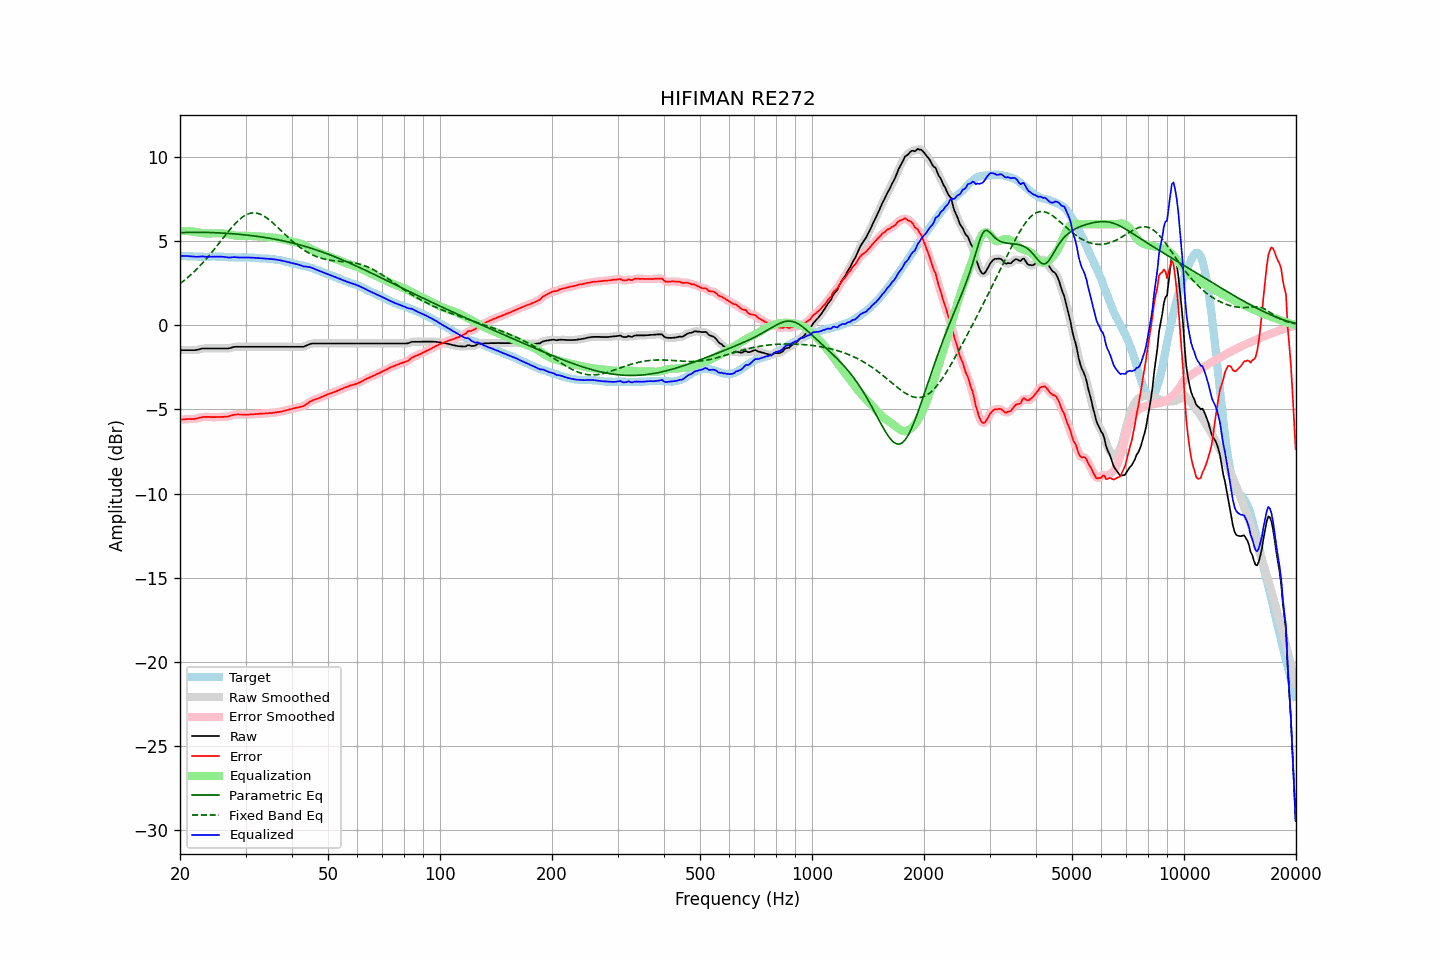

The data file committed next to this chart (first rows):
frequency, raw, error, smoothed, error_smoothed, equalization, parametric_eq, fixed_band_eq, equalized_raw, equalized_smoothed, target
20.00, -1.48, -5.61, -1.48, -5.61, 5.60, 5.50, 2.46, 4.11, 4.11, 4.13
20.20, -1.48, -5.60, -1.48, -5.60, 5.60, 5.50, 2.54, 4.12, 4.12, 4.12
20.40, -1.48, -5.60, -1.48, -5.60, 5.60, 5.50, 2.61, 4.12, 4.12, 4.12
20.61, -1.48, -5.59, -1.48, -5.59, 5.60, 5.51, 2.69, 4.11, 4.11, 4.11
20.81, -1.48, -5.58, -1.48, -5.58, 5.59, 5.51, 2.77, 4.11, 4.11, 4.10
21.02, -1.48, -5.57, -1.48, -5.57, 5.59, 5.51, 2.85, 4.10, 4.10, 4.09
21.23, -1.48, -5.57, -1.48, -5.57, 5.58, 5.51, 2.93, 4.10, 4.10, 4.09
21.44, -1.48, -5.58, -1.49, -5.57, 5.57, 5.51, 3.02, 4.09, 4.09, 4.09
21.66, -1.48, -5.57, -1.49, -5.57, 5.56, 5.51, 3.11, 4.08, 4.08, 4.08
21.87, -1.48, -5.57, -1.48, -5.57, 5.55, 5.51, 3.20, 4.07, 4.07, 4.08
22.09, -1.47, -5.55, -1.47, -5.55, 5.54, 5.52, 3.29, 4.06, 4.06, 4.07
22.31, -1.45, -5.53, -1.46, -5.53, 5.52, 5.52, 3.38, 4.07, 4.06, 4.07
22.54, -1.44, -5.50, -1.43, -5.50, 5.50, 5.51, 3.48, 4.07, 4.07, 4.06
22.76, -1.40, -5.48, -1.41, -5.48, 5.48, 5.51, 3.58, 4.08, 4.08, 4.07
22.99, -1.38, -5.46, -1.39, -5.46, 5.47, 5.51, 3.69, 4.08, 4.08, 4.07
23.22, -1.38, -5.45, -1.38, -5.45, 5.46, 5.51, 3.79, 4.07, 4.07, 4.06
23.45, -1.38, -5.45, -1.38, -5.44, 5.45, 5.51, 3.90, 4.07, 4.07, 4.06
23.69, -1.38, -5.44, -1.38, -5.44, 5.45, 5.51, 4.01, 4.06, 4.06, 4.06
23.92, -1.38, -5.44, -1.38, -5.45, 5.45, 5.50, 4.12, 4.06, 4.06, 4.06
24.16, -1.38, -5.45, -1.38, -5.45, 5.45, 5.50, 4.24, 4.06, 4.06, 4.07
24.40, -1.38, -5.46, -1.38, -5.46, 5.45, 5.50, 4.35, 4.07, 4.07, 4.08
24.65, -1.38, -5.46, -1.38, -5.46, 5.45, 5.49, 4.47, 4.07, 4.07, 4.08
24.89, -1.38, -5.46, -1.38, -5.46, 5.46, 5.49, 4.59, 4.07, 4.07, 4.08
25.14, -1.38, -5.45, -1.38, -5.45, 5.46, 5.49, 4.71, 4.07, 4.07, 4.07
25.39, -1.38, -5.45, -1.38, -5.45, 5.46, 5.48, 4.83, 4.07, 4.07, 4.06
25.65, -1.38, -5.45, -1.38, -5.45, 5.46, 5.48, 4.95, 4.07, 4.07, 4.06
25.91, -1.38, -5.45, -1.38, -5.45, 5.45, 5.47, 5.08, 4.07, 4.07, 4.06
26.16, -1.38, -5.45, -1.38, -5.44, 5.44, 5.47, 5.20, 4.06, 4.06, 4.06
26.43, -1.38, -5.44, -1.39, -5.44, 5.43, 5.46, 5.32, 4.05, 4.05, 4.05
26.69, -1.38, -5.44, -1.39, -5.43, 5.42, 5.45, 5.44, 4.04, 4.03, 4.05
26.96, -1.38, -5.42, -1.38, -5.42, 5.40, 5.45, 5.56, 4.02, 4.02, 4.04
27.23, -1.37, -5.39, -1.36, -5.39, 5.38, 5.44, 5.67, 4.02, 4.02, 4.03
27.50, -1.33, -5.36, -1.33, -5.36, 5.36, 5.43, 5.78, 4.03, 4.03, 4.03
27.77, -1.30, -5.33, -1.31, -5.33, 5.35, 5.43, 5.89, 4.04, 4.04, 4.03
28.05, -1.28, -5.31, -1.29, -5.31, 5.33, 5.42, 6.00, 4.04, 4.04, 4.02
28.33, -1.28, -5.31, -1.28, -5.30, 5.32, 5.41, 6.10, 4.03, 4.03, 4.02
28.62, -1.28, -5.30, -1.28, -5.30, 5.31, 5.40, 6.19, 4.02, 4.02, 4.01
28.90, -1.28, -5.31, -1.28, -5.30, 5.30, 5.39, 6.28, 4.02, 4.02, 4.02
29.19, -1.28, -5.30, -1.28, -5.31, 5.30, 5.39, 6.36, 4.02, 4.02, 4.02
29.48, -1.28, -5.31, -1.28, -5.31, 5.31, 5.38, 6.43, 4.02, 4.02, 4.03
29.78, -1.28, -5.31, -1.28, -5.31, 5.31, 5.37, 6.49, 4.02, 4.02, 4.03
30.08, -1.28, -5.32, -1.28, -5.31, 5.31, 5.36, 6.55, 4.02, 4.02, 4.03
30.38, -1.28, -5.31, -1.28, -5.31, 5.31, 5.35, 6.59, 4.02, 4.02, 4.02
30.68, -1.28, -5.31, -1.28, -5.30, 5.31, 5.33, 6.63, 4.02, 4.02, 4.02
30.99, -1.28, -5.29, -1.28, -5.30, 5.30, 5.32, 6.65, 4.02, 4.02, 4.01
31.30, -1.28, -5.29, -1.28, -5.29, 5.29, 5.31, 6.66, 4.01, 4.01, 4.01
31.61, -1.28, -5.29, -1.28, -5.29, 5.29, 5.30, 6.67, 4.00, 4.00, 4.01
31.93, -1.28, -5.28, -1.28, -5.28, 5.28, 5.29, 6.66, 3.99, 3.99, 3.99
32.24, -1.28, -5.28, -1.28, -5.27, 5.27, 5.28, 6.65, 3.99, 3.99, 3.99
32.57, -1.28, -5.26, -1.28, -5.26, 5.27, 5.26, 6.62, 3.98, 3.98, 3.98
32.89, -1.28, -5.25, -1.28, -5.26, 5.26, 5.25, 6.59, 3.97, 3.97, 3.97
33.22, -1.28, -5.25, -1.28, -5.25, 5.25, 5.23, 6.54, 3.97, 3.97, 3.96
33.55, -1.28, -5.25, -1.28, -5.25, 5.25, 5.22, 6.49, 3.96, 3.96, 3.96
33.89, -1.28, -5.24, -1.28, -5.24, 5.24, 5.21, 6.43, 3.96, 3.96, 3.96
34.23, -1.28, -5.23, -1.28, -5.23, 5.23, 5.19, 6.37, 3.95, 3.95, 3.95
34.57, -1.28, -5.23, -1.28, -5.23, 5.23, 5.17, 6.30, 3.94, 3.94, 3.94
34.92, -1.28, -5.22, -1.28, -5.22, 5.22, 5.16, 6.22, 3.94, 3.94, 3.93
35.27, -1.28, -5.22, -1.28, -5.21, 5.21, 5.14, 6.14, 3.93, 3.93, 3.94
35.62, -1.28, -5.20, -1.28, -5.20, 5.20, 5.13, 6.05, 3.92, 3.92, 3.92
35.97, -1.28, -5.19, -1.28, -5.19, 5.19, 5.11, 5.97, 3.90, 3.90, 3.90
... 635 more rows
